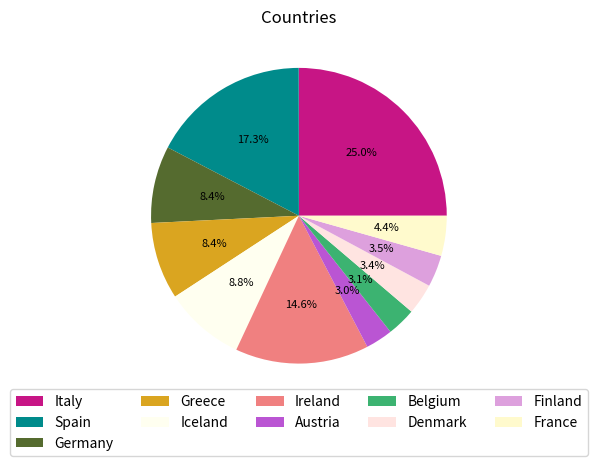

This chart was generated by the following Python code:
import matplotlib.pyplot as plt
import numpy as np

y = np.array([30.3, 21, 10.2, 10.2, 10.7, 17.7, 3.6, 3.8, 4.1, 4.2, 5.3])

labels = ["Italy", "Spain", "Germany", "Greece", "Iceland", "Ireland", "Austria", "Belgium", "Denmark", "Finland", "France" ]
plt.title("Countries")

colors = ["MediumVioletRed", "DarkCyan", "DarkOliveGreen", "GoldenRod", "Ivory", "LightCoral", "MediumOrchid", "MediumSeaGreen", "MistyRose", "PLum", "LemonChiffon"]

plt.pie(y, colors=colors, autopct="%.1f%%", textprops=dict(fontsize=8))
plt.legend(labels=labels, loc='upper center',
           bbox_to_anchor=(0.5, 0.05), ncol=5 )
plt.show()